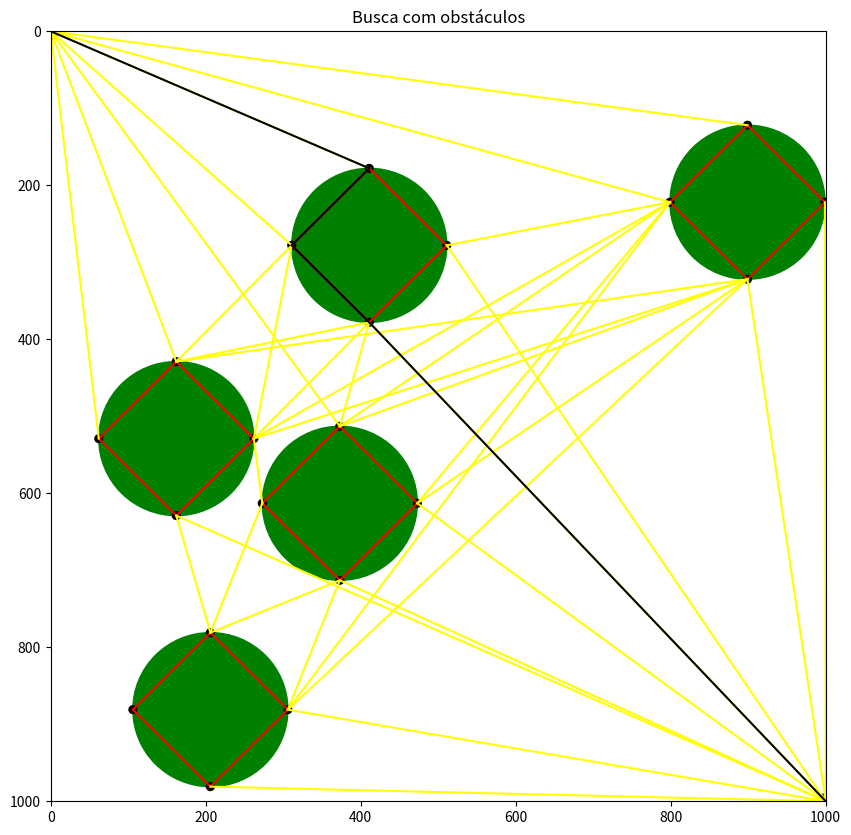

Source code (Python):
import matplotlib.pyplot as plt
from matplotlib.patches import Circle
from random import randint
from math import sqrt

# largura e altura da tela, respectivamente
tamanho_tela = (1000, 1000)
raio = 100
quant_obstaculos = 5

def desenhar_circulo(ax, coord, raio, color):
    ax.add_patch(Circle(coord, raio, color=color))

def desenhar_aresta(ax, pt1, pt2, color="yellow"):
    x1, y1 = pt1
    x2, y2 = pt2
    ax.plot([x1, x2], [y1, y2], color=color)

# Função para verificar se uma aresta passa por dentro de um círculo
def colide_segmento_circulo(p1, p2, centro, raio):
    x1, y1 = p1
    x2, y2 = p2
    xc, yc = centro

    dx = x2 - x1
    dy = y2 - y1
    fx = xc - x1
    fy = yc - y1

    # Projeção do centro na reta
    t = (fx * dx + fy * dy) / (dx * dx + dy * dy)

    if t < 0:   # Círculo "antes" de p1
        dist = sqrt((xc - x1) ** 2 + (yc - y1) ** 2)
    elif t > 1:  # Círculo "depois" de p2
        dist = sqrt((xc - x2) ** 2 + (yc - y2) ** 2)
    else:       # Círculo "dentro" da reta
        proj_x = x1 + t * dx
        proj_y = y1 + t * dy
        dist = sqrt((xc - proj_x) ** 2 + (yc - proj_y) ** 2)

    return dist < raio

def busca_profundidade(plt, ax, p1, p2, arestas, visitados=[]):

    if ((p1, p2) in arestas or (p2, p1) in arestas):
        desenhar_aresta(ax, p1, p2, color="black")
        return True

    visitados.append((p1, p2))
    # input(f"{p1}, {p2}")

    resultado = False
    for aresta in arestas:
        # print(f"{visitados}")
        # print(f"{aresta} not in |  and ({aresta[1]}, {aresta[0]}) not in | ")

        # input(
        #     f"{aresta not in visitados and (aresta[1], aresta[0]) not in visitados}")

        # print()

        if (aresta not in visitados and (aresta[1], aresta[0]) not in visitados):
            if (p1 in aresta):

                # desenhar_aresta(ax, aresta[0], aresta[1], color="blue")
                visitados.append(aresta)

                if (p1 == aresta[0]):
                    # print(f"É aresta[0]")

                    visitados.append(aresta)

                    resultado = busca_profundidade(
                        plt, ax, aresta[1], p2, arestas, visitados)
                elif (p1 == aresta[1]):
                    # print(f"É aresta[1]")

                    resultado = busca_profundidade(
                        plt, ax, aresta[0], p2, arestas, visitados)

            if (resultado):
                desenhar_aresta(ax, aresta[0], aresta[1], color="black")
                return resultado

    return False


def mostrar_tela(largura, altura, raio, quant_obstaculos):
    # Modo interativo (para ver a geração de cada obstáculo)
    plt.ion()

    # Tamanho em polegadas
    polegadas = 100
    fig, ax = plt.subplots(
        figsize=(largura / polegadas, altura / polegadas), dpi=polegadas)
    ax.set_xlim(0, largura)
    ax.set_ylim(0, altura)

    # Inverte o eixo Y (para o 0,0 ser o canto superior esquerdo)
    ax.invert_yaxis()

    # Ponto Inicial
    ponto_inicial = (0, 0)
    desenhar_circulo(ax, ponto_inicial, 10, "red")

    # Ponto Final
    ponto_final = (largura, altura)
    desenhar_circulo(ax, ponto_final, 10, "blue")

    ax.set_title("Busca com obstáculos")

    # Obstaculos
    obstaculos = []

    # ================== Plotagem dos obstáculos ==================
    cont = 0
    it = 0
    while cont < 10_000 and len(obstaculos) < quant_obstaculos:
        it += 1
        larg = randint(raio, largura - raio)
        alt = randint(raio, altura - raio)

        print(larg, alt)

        # X = largura, Y = altura
        for (x, y) in obstaculos:
            coord_x = pow(x - larg, 2)
            coord_y = pow(y - alt, 2)
            result = sqrt(coord_x + coord_y)
            if (result <= (2 * raio)):
                print(f"Colidiu {it}")
                cont += 1
                break
        else:
            cont = 0
            print(f"Entrou else {it}")
            obstaculos.append((larg, alt))
            desenhar_circulo(ax, (larg, alt), raio, "green")
            plt.draw()
            # plt.pause(0.5)

    print(f"Foram inseridos {len(obstaculos)} obstáculos")

    arestas = []

    # ================== Plotagem dos pontos ==================
    pontos_obstaculos = []
    for it, (x, y) in enumerate(obstaculos):
        # Ponto superior
        pontos_obstaculos.append((x, y - raio))
        # Ponto esquerda
        pontos_obstaculos.append((x - raio, y))
        # Ponto inferior
        pontos_obstaculos.append((x, y + raio))
        # Ponto direita
        pontos_obstaculos.append((x + raio, y))

        # ================== Plotagem das "arestas internas" ==================
        # Posição inicial dos pontos (Ex: 0, 4, 8)
        inicio = it * 4
        tam = len(pontos_obstaculos)
        pos = inicio
        for coord in pontos_obstaculos[inicio:]:
            desenhar_circulo(ax, coord, 5, "black")
            if (pos + 1 < tam):
                arestas.append(
                    (pontos_obstaculos[pos], pontos_obstaculos[pos + 1]))

                desenhar_aresta(
                    ax, pontos_obstaculos[pos], pontos_obstaculos[pos + 1], "red")
            else:
                arestas.append(
                    (pontos_obstaculos[pos], pontos_obstaculos[inicio]))

                desenhar_aresta(
                    ax, pontos_obstaculos[pos], pontos_obstaculos[inicio], "red")
            pos += 1

        print((x, y), end=" ")
        print((pontos_obstaculos[it * 4:]))

    # Adição do ponto inicial
    pontos_obstaculos.append((0, 0))
    # Adição do ponto final
    pontos_obstaculos.append((largura, altura))

    # ================== Plotagem das arestas ==================
    for i in range(len(pontos_obstaculos)):
        pt1 = pontos_obstaculos[i]
        for j in range(i + 1, len(pontos_obstaculos)):
            pt2 = pontos_obstaculos[j]
            colidiu = False
            for obst in obstaculos:
                if (colide_segmento_circulo(pt1, pt2, obst, raio)):
                    colidiu = True
                    break
            if (not colidiu):
                desenhar_aresta(ax, pt1, pt2)
                arestas.append((pt1, pt2))

    if (busca_profundidade(plt, ax, ponto_inicial, ponto_final, arestas)):
        print("Encontrou caminho")
    else:
        print("Não encontrou caminho")

    plt.ioff()
    plt.show()


# Exemplo de uso:
if __name__ == "__main__":
    mostrar_tela(tamanho_tela[0], tamanho_tela[1], raio, quant_obstaculos)
